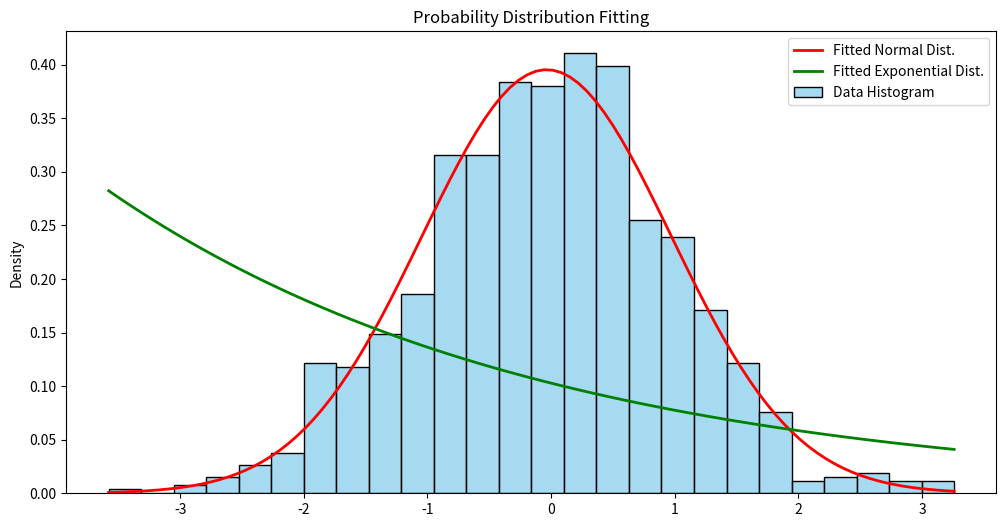

Python code for this plot:
import numpy as np
import matplotlib.pyplot as plt
import seaborn as sns
from scipy.stats import norm, expon

# Generate sample data
data = np.random.normal(loc=0, scale=1, size=1000)

# Fit distributions to the data
norm_params = norm.fit(data)  # Fitting a normal distribution
expon_params = expon.fit(data)  # Fitting an exponential distribution

# Plotting the original data and fitted distributions
plt.figure(figsize=(12, 6))
sns.histplot(data, kde=False, stat="density", color="skyblue", label="Data Histogram")
x = np.linspace(min(data), max(data), 100)

# Plot the fitted normal distribution
plt.plot(x, norm.pdf(x, *norm_params), 'r-', lw=2, label='Fitted Normal Dist.')

# Plot the fitted exponential distribution
plt.plot(x, expon.pdf(x, *expon_params), 'g-', lw=2, label='Fitted Exponential Dist.')

plt.title("Probability Distribution Fitting")
plt.legend()
plt.show()

# Output the estimated parameters
print("Estimated Parameters for Normal Distribution: mean = {:.2f}, std = {:.2f}".format(*norm_params))
print("Estimated Parameters for Exponential Distribution: lambda = {:.2f}".format(expon_params[1]))
